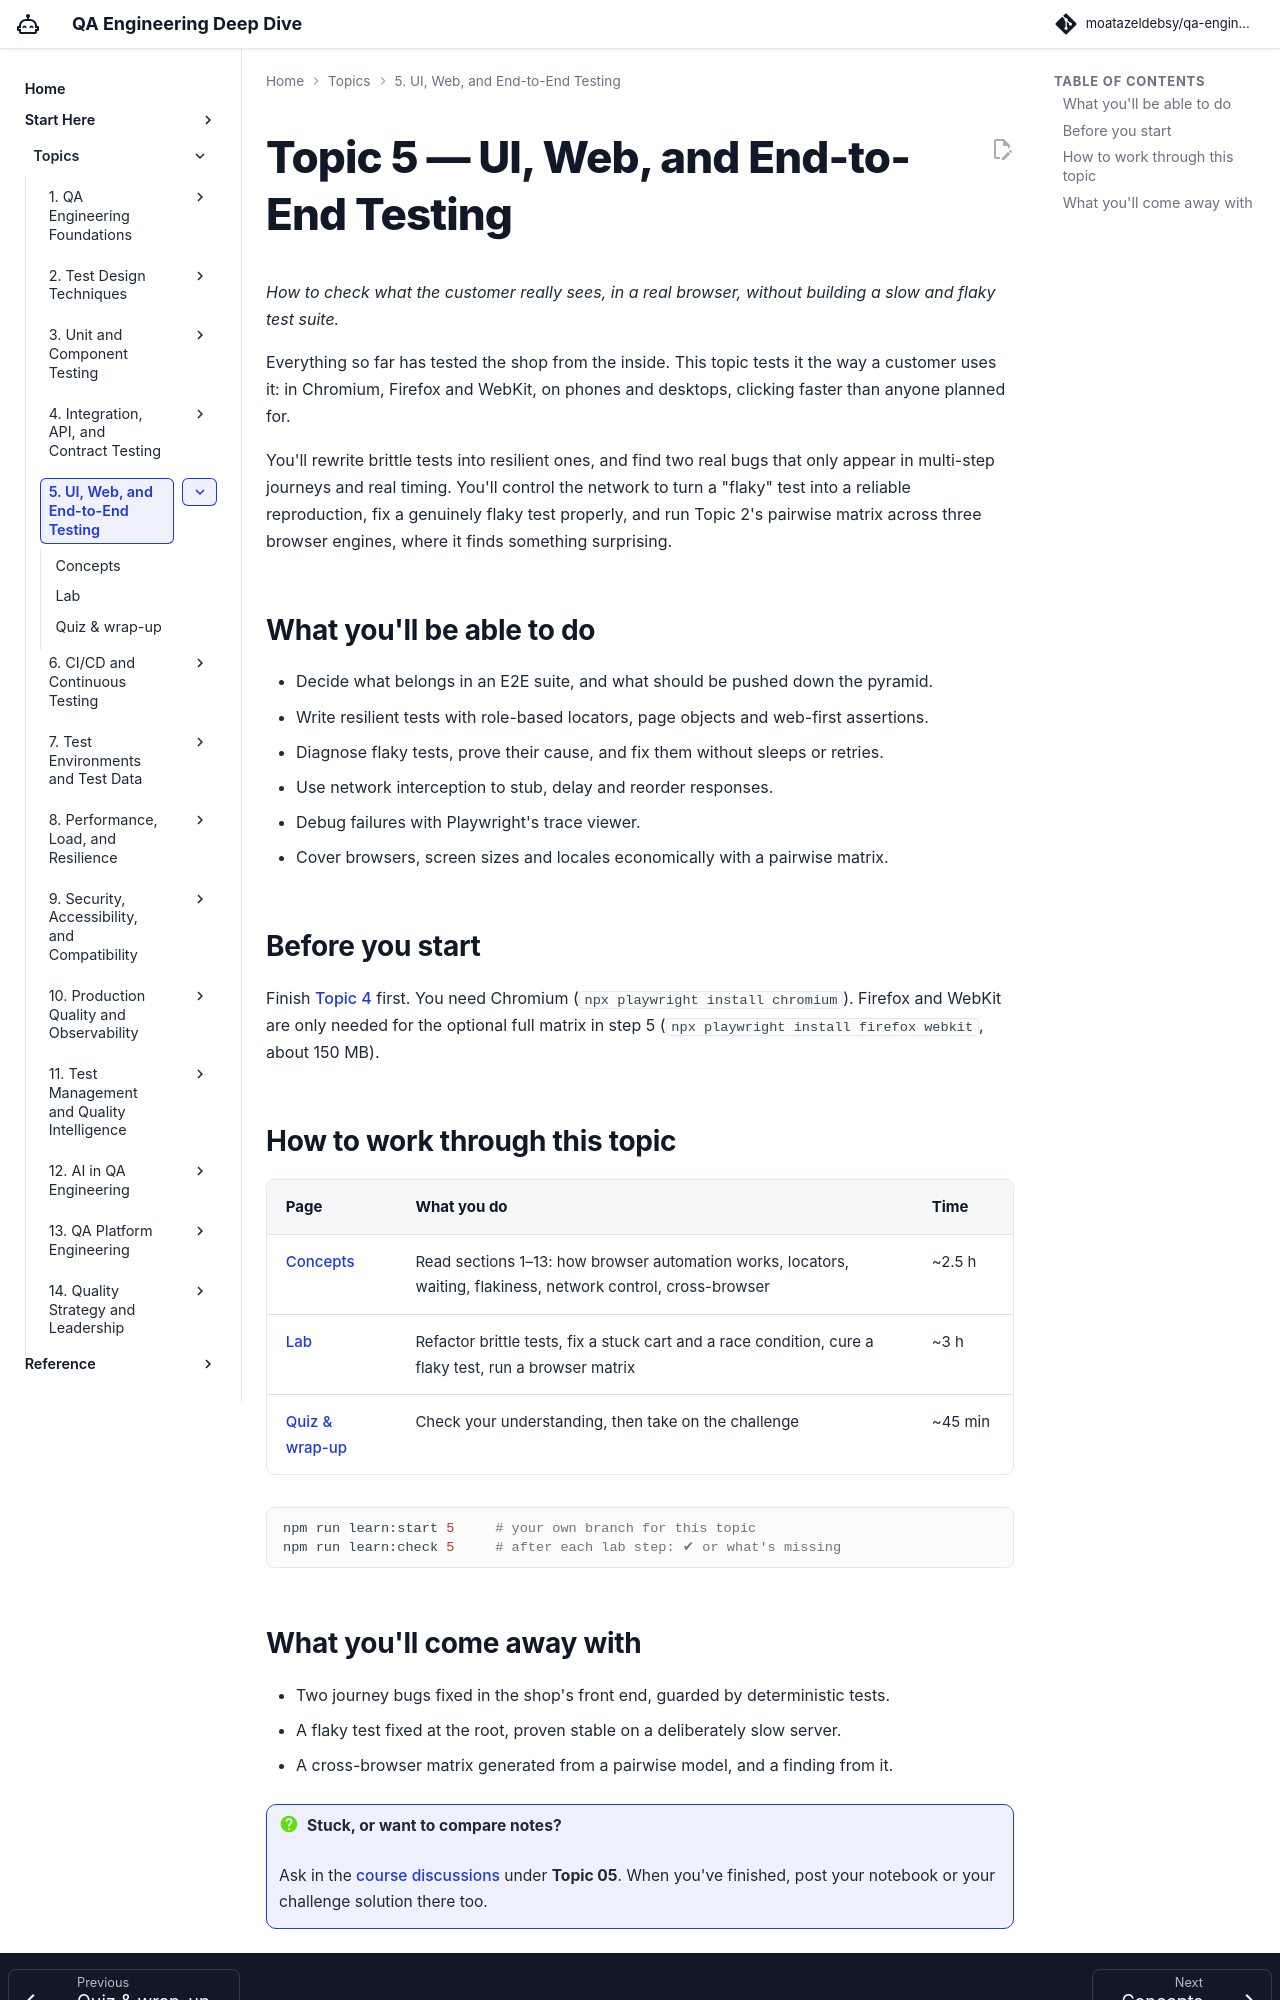

repository: moatazeldebsy/qa-ai-era-workshop · page: topics/05-ui-e2e/index.html · generator: mkdocs

# Topic 5 — UI, Web, and End-to-End Testing

*How to check what the customer really sees, in a real browser, without building a slow and flaky test suite.*

Everything so far has tested the shop from the inside. This topic tests it the way a customer uses it: in Chromium, Firefox and WebKit, on phones and desktops, clicking faster than anyone planned for.

You'll rewrite brittle tests into resilient ones, and find two real bugs that only appear in multi-step journeys and real timing. You'll control the network to turn a "flaky" test into a reliable reproduction, fix a genuinely flaky test properly, and run Topic 2's pairwise matrix across three browser engines, where it finds something surprising.

<div class="topic-progress" data-topic="05"></div>

## What you'll be able to do

- Decide what belongs in an E2E suite, and what should be pushed down the pyramid.
- Write resilient tests with role-based locators, page objects and web-first assertions.
- Diagnose flaky tests, prove their cause, and fix them without sleeps or retries.
- Use network interception to stub, delay and reorder responses.
- Debug failures with Playwright's trace viewer.
- Cover browsers, screen sizes and locales economically with a pairwise matrix.

## Before you start

Finish [Topic 4](../04-integration-contract/index.md) first. You need Chromium (`npx playwright install chromium`). Firefox and WebKit are only needed for the optional full matrix in step 5 (`npx playwright install firefox webkit`, about 150 MB).

## How to work through this topic

| Page | What you do | Time |
|---|---|---|
| [Concepts](concepts.md) | Read sections 1–13: how browser automation works, locators, waiting, flakiness, network control, cross-browser | ~2.5 h |
| [Lab](lab.md) | Refactor brittle tests, fix a stuck cart and a race condition, cure a flaky test, run a browser matrix | ~3 h |
| [Quiz & wrap-up](quiz.md) | Check your understanding, then take on the challenge | ~45 min |

```bash
npm run learn:start 5     # your own branch for this topic
npm run learn:check 5     # after each lab step: ✔ or what's missing
```
